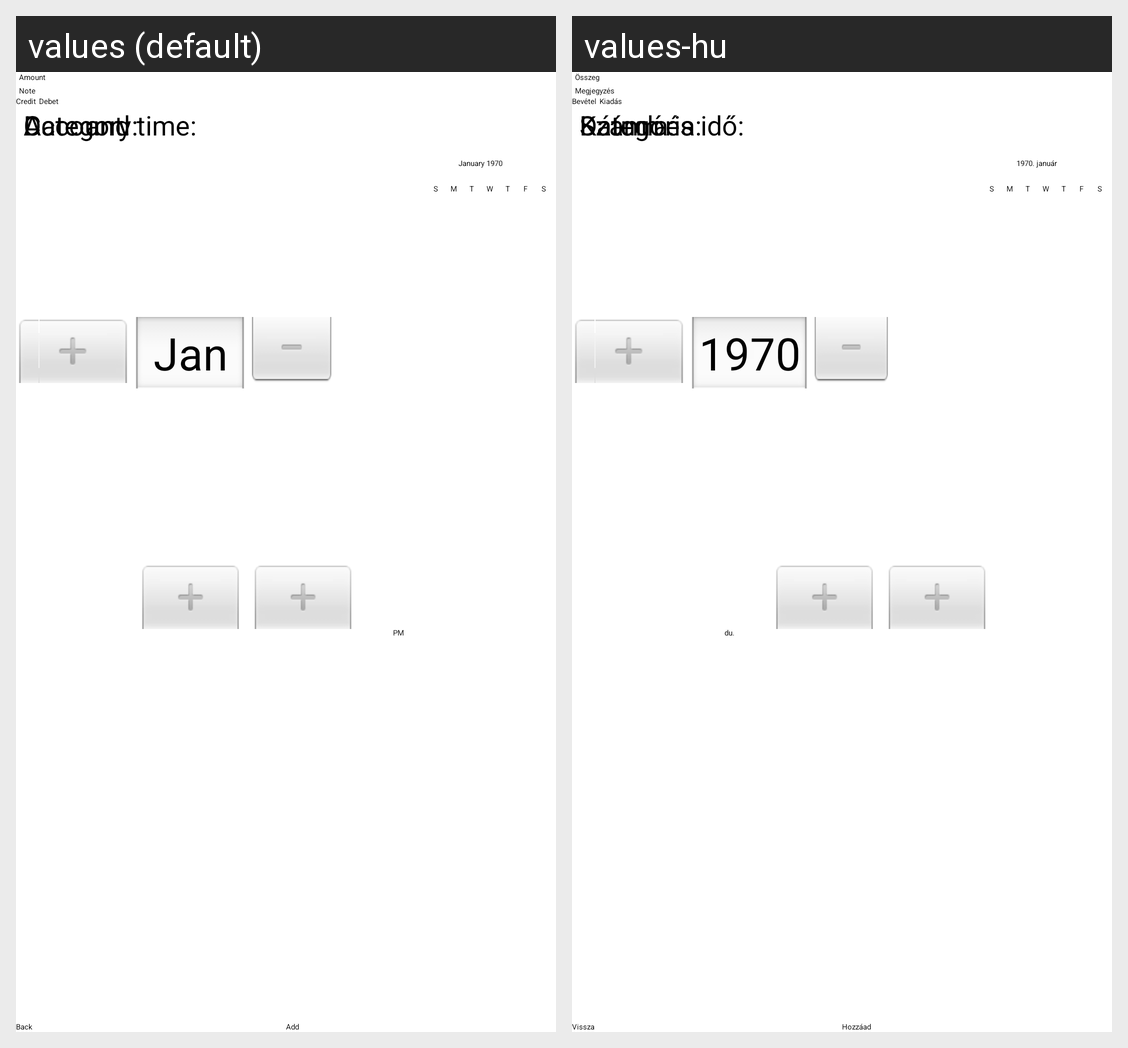

For this localized Android screen grid, give each drawn string resource with its value in every locale shown.
Android screen res/layout/add_pohyb.xml rendered under 2 locales, left to right: values (default), values-hu. Device: Nexus 5 (rendered at 1080×1920; each locale shown at half size, 540×960, under a caption strip naming it); theme MainTheme.
Strings drawn on this screen, with the default value and each locale's value (text and hints the layout hard-codes, and strings that could not be matched under every locale, appear in the picture but are not listed):

add_pohyb_suma_hint
  values: Amount
  values-hu: Összeg

add_pohyb_poznamka_hint
  values: Note
  values-hu: Megjegyzés

add_pohyb_cr
  values: Credit
  values-hu: Bevétel

add_pohyb_db
  values: Debet
  values-hu: Kiadás

add_pohyb_ucet
  values: Account:
  values-hu: Számla:

add_pohyb_kategoria
  values: Category:
  values-hu: Kategória:

add_pohyb_dat_cas
  values: Date and time:
  values-hu: Dátum és idő:
